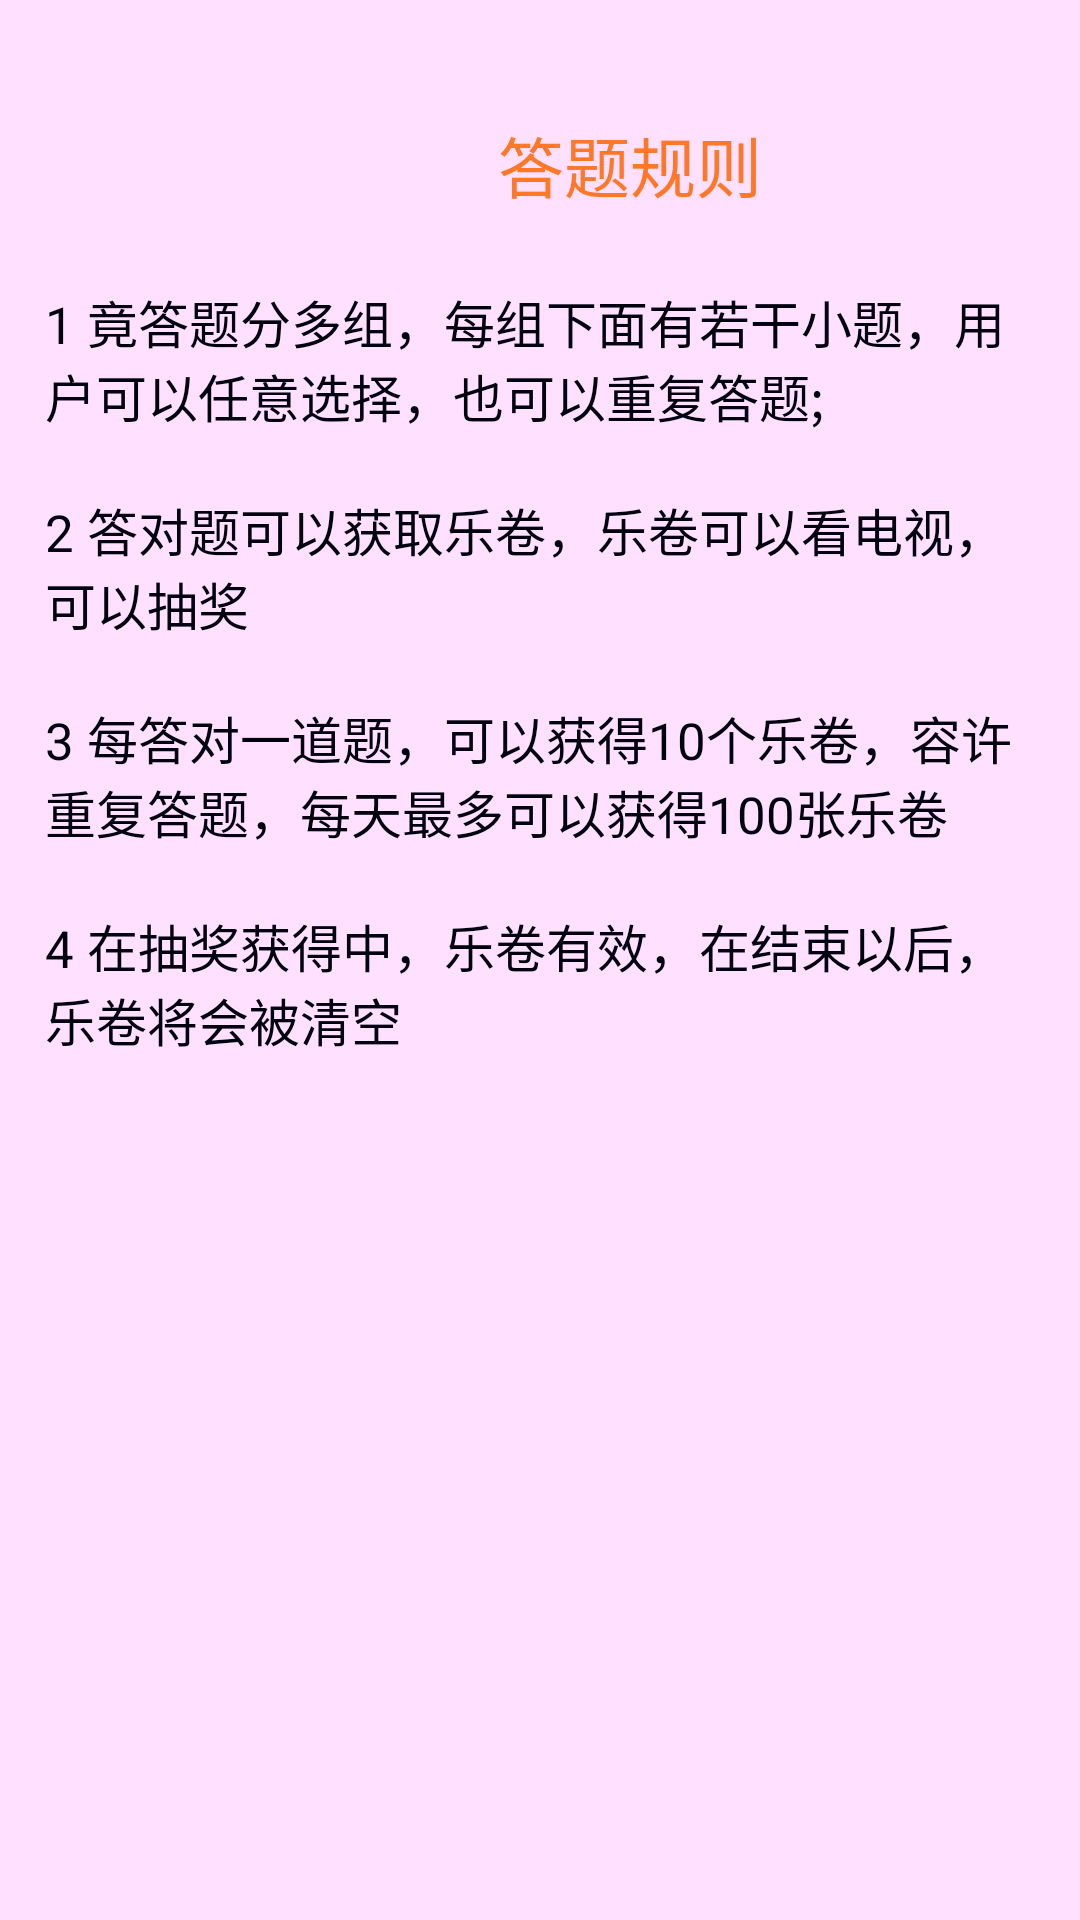

Here is an Android app screen rendered from its layout file. Give the layout XML and the strings, colors and styles it references.
<!-- AndroidManifest.xml: application theme Theme.AppCompat.Light.NoActionBar -->
<!-- res/layout/activity_fragment_send.xml -->
<?xml version="1.0" encoding="utf-8"?>
<LinearLayout xmlns:android="http://schemas.android.com/apk/res/android"
    xmlns:tools="http://schemas.android.com/tools"
    android:layout_width="match_parent"
    android:layout_height="match_parent"
    android:padding="15dp"
    android:orientation="vertical"
    android:background="#FFE1FF"
    tools:context="com.wzy.nofat.adapters.FragmentSendActivity">
    <LinearLayout
        android:layout_marginTop="15dp"
        android:layout_width="match_parent"
        android:layout_height="50dp">
        <ImageView
            android:id="@+id/fragment_two_return_iv"
            android:src="@mipmap/nav_top_return_btn_bg"
            android:layout_width="60dp"
            android:layout_height="match_parent" />
        <TextView
            android:textSize="22sp"
            android:textColor="@color/colorOrange"
            android:gravity="center"
            android:layout_width="match_parent"
            android:layout_height="match_parent"
            android:text="答题规则"/>
    </LinearLayout>
    <TextView
        android:layout_marginTop="15dp"
        android:textSize="17sp"
        android:textColor="@color/colorTabText"
        android:layout_width="match_parent"
        android:layout_height="wrap_content"
        android:text="1 竟答题分多组，每组下面有若干小题，用户可以任意选择，也可以重复答题;"/>
    <TextView
        android:layout_marginTop="20dp"
        android:textSize="17sp"
        android:textColor="@color/colorTabText"
        android:layout_width="match_parent"
        android:layout_height="wrap_content"
        android:text="2 答对题可以获取乐卷，乐卷可以看电视，可以抽奖"/>
    <TextView
        android:layout_marginTop="20dp"
        android:textSize="17sp"
        android:textColor="@color/colorTabText"
        android:layout_width="match_parent"
        android:layout_height="wrap_content"
        android:text="3 每答对一道题，可以获得10个乐卷，容许重复答题，每天最多可以获得100张乐卷"/>
    <TextView
        android:layout_marginTop="20dp"
        android:textSize="17sp"
        android:textColor="@color/colorTabText"
        android:layout_width="match_parent"
        android:layout_height="wrap_content"
        android:text="4 在抽奖获得中，乐卷有效，在结束以后，乐卷将会被清空"></TextView>

</LinearLayout>
<!-- resources referenced by this layout -->
<resources>
  <color name="colorOrange">#fffe7828</color>
  <color name="colorTabText">#00000f</color>
</resources>
